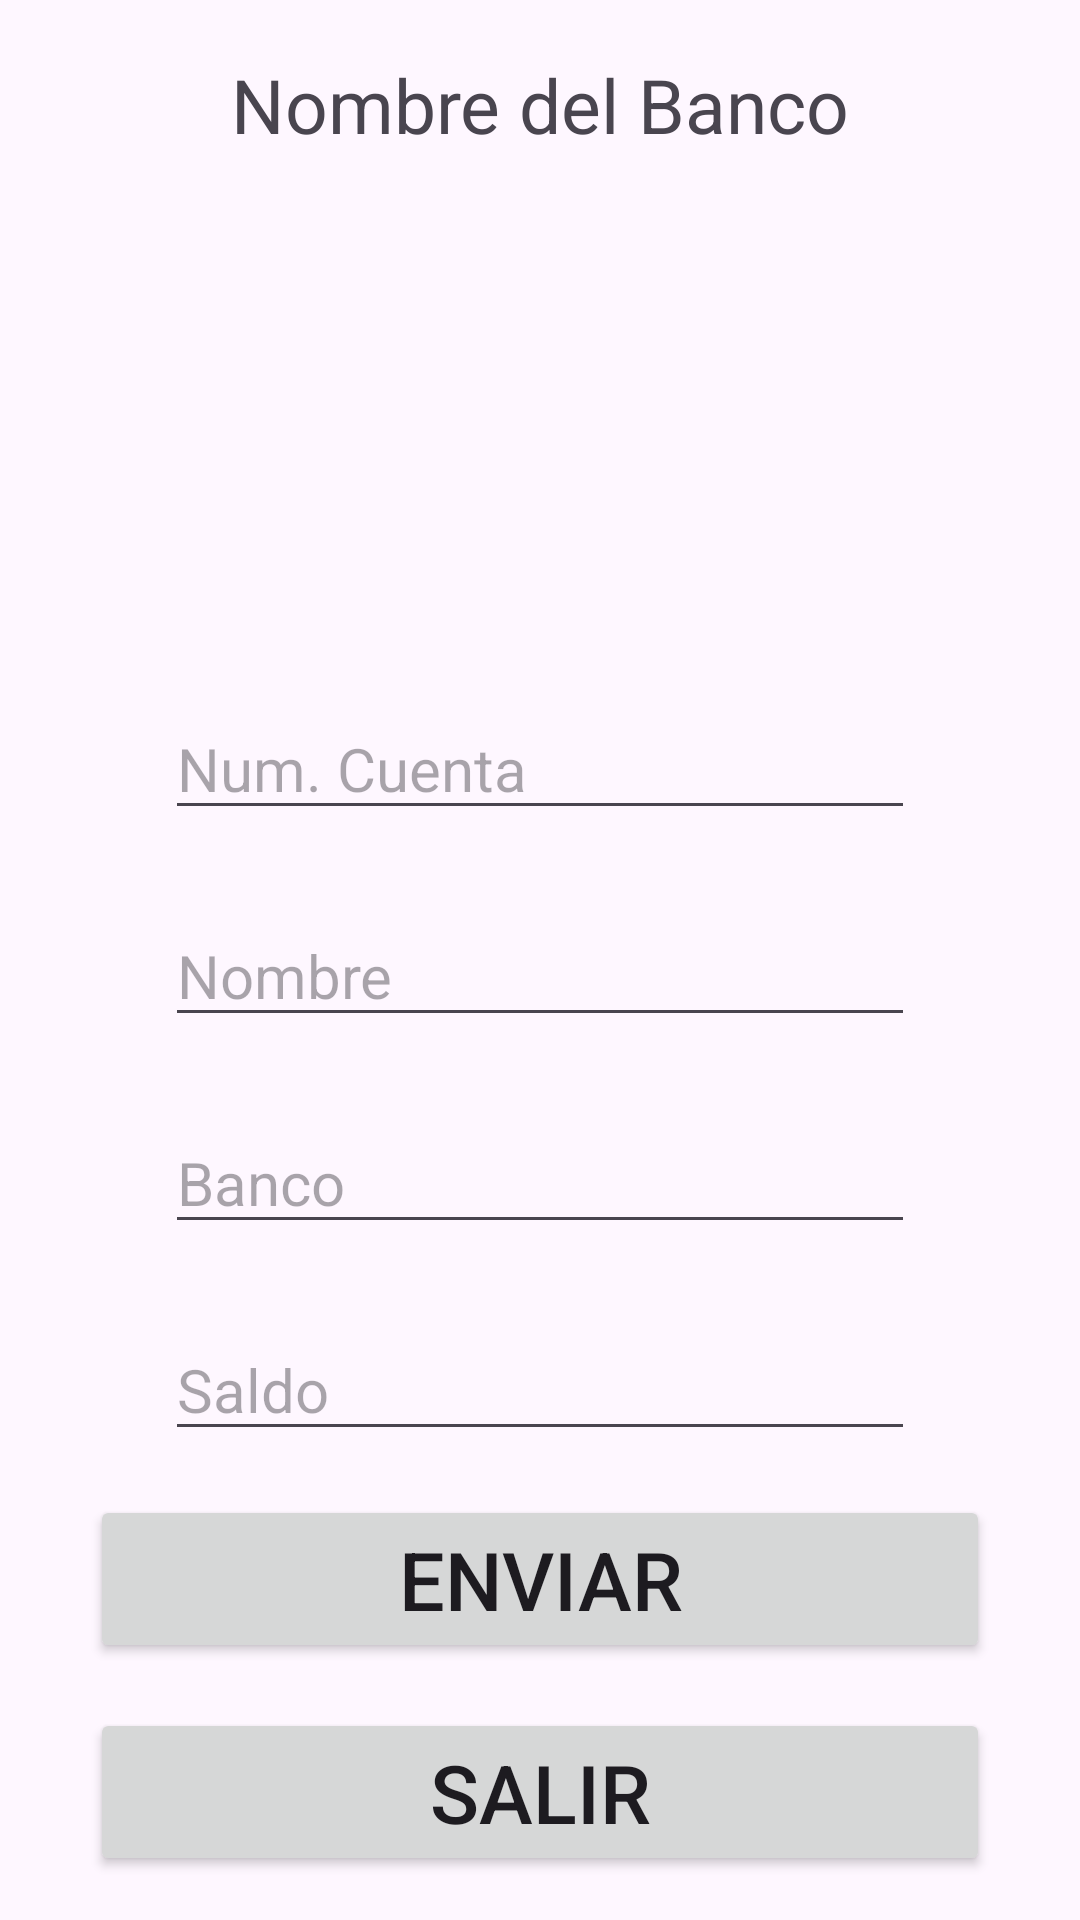

The Android layout XML behind this screen, and the referenced resources:
<!-- AndroidManifest.xml: application theme Theme.ExamenJava -->
<!-- res/layout/activity_main.xml -->
<?xml version="1.0" encoding="utf-8"?>
<androidx.constraintlayout.widget.ConstraintLayout xmlns:android="http://schemas.android.com/apk/res/android"
    xmlns:app="http://schemas.android.com/apk/res-auto"
    xmlns:tools="http://schemas.android.com/tools"
    android:layout_width="match_parent"
    android:layout_height="match_parent"
    tools:context=".MainActivity">

    <TextView
        android:layout_width="match_parent"
        android:layout_height="wrap_content"
        android:id="@+id/lblBanco"
        android:layout_marginTop="18dp"
        android:text="Nombre del Banco"
        android:textSize="25dp"
        android:textAlignment="center"
        app:layout_constraintTop_toTopOf="parent"
        app:layout_constraintStart_toStartOf="parent"
        app:layout_constraintEnd_toEndOf="parent">

    </TextView>

    <ImageView
        android:layout_width="122dp"
        android:layout_height="126dp"
        android:layout_marginTop="15dp"
        android:id="@+id/imgLogoBanco"
        android:src="@mipmap/ic_banco"
        app:layout_constraintEnd_toEndOf="parent"
        app:layout_constraintStart_toStartOf="parent"
        app:layout_constraintTop_toBottomOf="@+id/lblBanco">

    </ImageView>

    <EditText
        android:layout_width="250dp"
        android:layout_height="wrap_content"
        android:id="@+id/txtNumeroCuenta"
        android:layout_marginTop="40dp"
        android:hint="Num. Cuenta"
        android:textSize="20dp"
        app:layout_constraintTop_toBottomOf="@+id/imgLogoBanco"
        app:layout_constraintStart_toStartOf="parent"
        app:layout_constraintEnd_toEndOf="parent">

    </EditText>

    <EditText
        android:layout_width="250dp"
        android:layout_height="wrap_content"
        android:id="@+id/txtNombre"
        android:layout_marginTop="25dp"
        android:hint="Nombre"
        android:textSize="20dp"
        app:layout_constraintTop_toBottomOf="@+id/txtNumeroCuenta"
        app:layout_constraintStart_toStartOf="parent"
        app:layout_constraintEnd_toEndOf="parent">

    </EditText>

    <EditText
        android:layout_width="250dp"
        android:layout_height="wrap_content"
        android:id="@+id/txtNombreBanco"
        android:layout_marginTop="25dp"
        android:hint="Banco"
        android:textSize="20dp"
        app:layout_constraintTop_toBottomOf="@+id/txtNombre"
        app:layout_constraintStart_toStartOf="parent"
        app:layout_constraintEnd_toEndOf="parent">

    </EditText>

    <EditText
        android:layout_width="250dp"
        android:layout_height="wrap_content"
        android:id="@+id/txtSaldo"
        android:layout_marginTop="25dp"
        android:hint="Saldo"
        android:textSize="20dp"
        app:layout_constraintTop_toBottomOf="@+id/txtNombreBanco"
        app:layout_constraintStart_toStartOf="parent"
        app:layout_constraintEnd_toEndOf="parent">

    </EditText>

    <Button
        android:layout_width="300dp"
        android:layout_height="wrap_content"
        app:layout_constraintVertical_chainStyle="packed"
        android:layout_marginBottom="15dp"
        android:id="@+id/btnEnviar"
        android:text="Enviar"
        android:textSize="27dp"
        app:layout_constraintTop_toBottomOf="@+id/txtSaldo"
        app:layout_constraintStart_toStartOf="parent"
        app:layout_constraintEnd_toEndOf="parent"
        app:layout_constraintBottom_toTopOf="@+id/btnSalir"
        >

    </Button>

    <Button
        android:layout_width="300dp"
        android:layout_height="wrap_content"
        android:id="@+id/btnSalir"
        android:text="Salir"
        android:textSize="27dp"
        app:layout_constraintTop_toBottomOf="@id/btnEnviar"
        app:layout_constraintEnd_toEndOf="parent"
        app:layout_constraintStart_toStartOf="parent"
        app:layout_constraintBottom_toBottomOf="parent">

    </Button>



</androidx.constraintlayout.widget.ConstraintLayout>
<!-- resources referenced by this layout -->
<resources>
  <!-- mipmap ic_banco (mipmap-anydpi-v26) -->
  <?xml version="1.0" encoding="utf-8"?>
  <adaptive-icon xmlns:android="http://schemas.android.com/apk/res/android">
      <background android:drawable="@drawable/ic_banco_background"/>
      <foreground android:drawable="@mipmap/ic_banco_foreground"/>
  </adaptive-icon>
  <style name="Theme.ExamenJava" parent="Base.Theme.ExamenJava" />
  <style name="Base.Theme.ExamenJava" parent="Theme.Material3.DayNight.NoActionBar">
          
          
      </style>
</resources>
